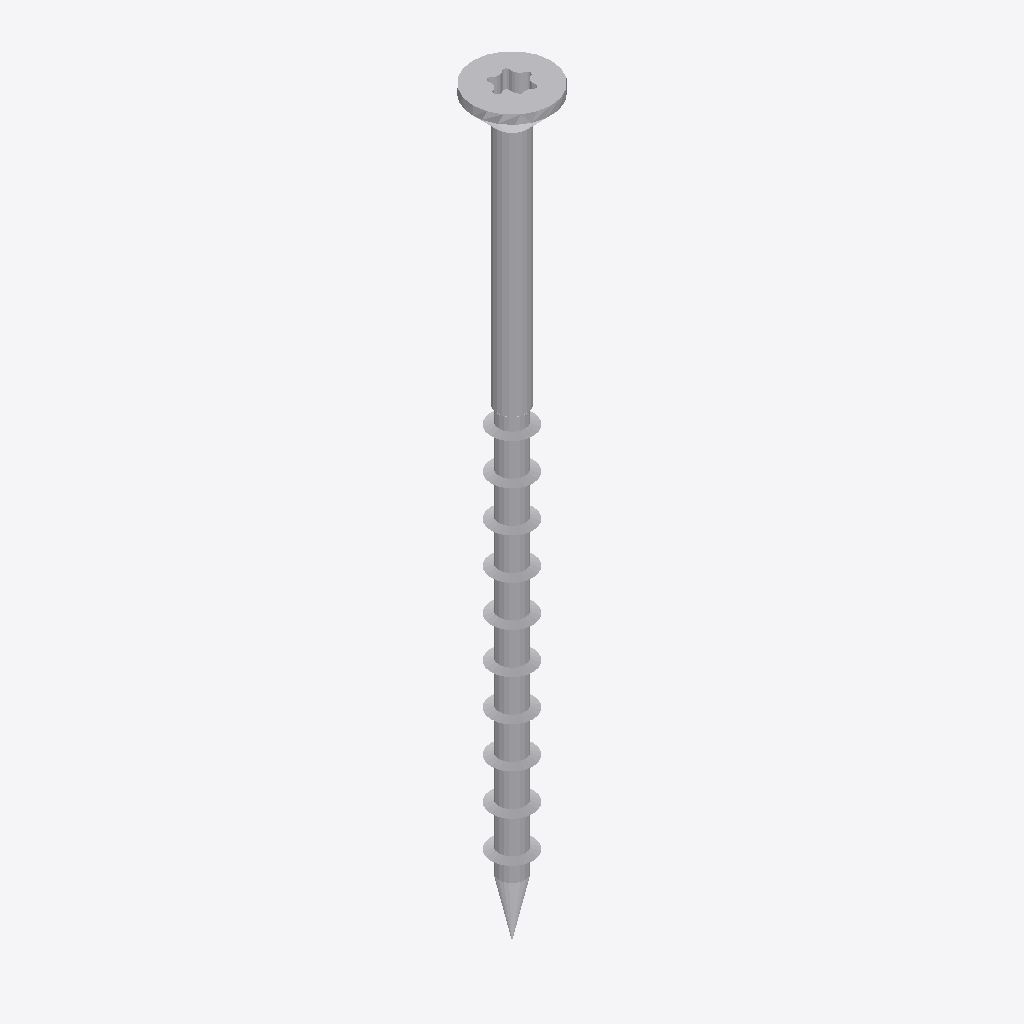
Isometric view of an IFC building model (IFC-SPF (STEP), schema IFC2X3, length unit millimetre), seen from the south-west, elements coloured by IFC class: 1 other element (light grey).
Extent 0.008 m × 0.008 m × 0.080 m (x, y, z). Storeys (1): Default Building Storey at 0.00 m. Elements (1): 1 IfcBuildingElementProxy.

HEADER;
FILE_DESCRIPTION(('ViewDefinition [CoordinationView]'),'2;1');
FILE_NAME('','2023-06-15T16:07:24',(''),(''),'','SketchUp Pro 2015','');
FILE_SCHEMA(('IFC2X3'));
ENDSEC;
DATA;
#1=IFCPROJECT('2_oT$yI8zEb9gdb5t_rl20',#2,'Default Project','Description of Default Project',$,$,$,(#20),#7);
#24=IFCSITE('0RQoCkuwfAaQgeMrYBiOp9',#2,'Default Site','Description of Default Site',$,#25,$,$,.ELEMENT.,(24,28,0),(54,25,0),10.0,$,$);
#30=IFCBUILDING('2vNbGZ2qD4je_ZdpWwuMd4',#2,'Default Building','Description of Default Building',$,#31,$,$,.ELEMENT.,$,$,#36);
#37=IFCBUILDINGSTOREY('0HvOzBVTTCW9XnGHZOSSSB',#2,'Default Building Storey','Description of Default Building Storey',$,#38,$,$,.ELEMENT.,0.0);
#47=IFCBUILDINGELEMENTPROXY('2jPuCMlJ9F5fOFbQGUw2wK',#2,'','Description of Object',$,#48,#53,$,$);
ENDSEC;
